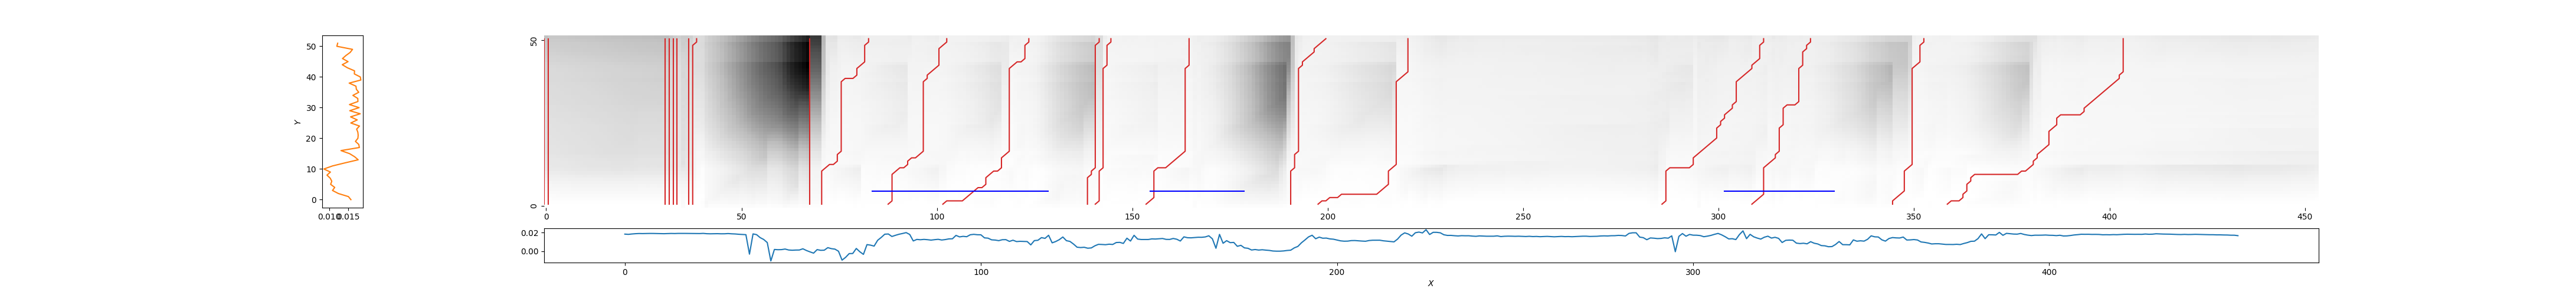

Source data for this figure (header and first rows):
0, 0, 0.17923855766754154
1, 1, 0.1659
31, 31, 0.1876
32, 32, 0.1703
33, 33, 0.1579
34, 34, 0.1497
37, 37, 0.1504
38, 39, 0.1201
68, 68, 0.4161
71, 83, 0.06633
88, 103, 0.05579
101, 124, 0.05132
139, 142, 0.1196
141, 145, 0.05263
154, 165, 0.0559
191, 200, 0.05837
197, 221, 0.05873
285, 312, 0.06733
309, 324, 0.06861
345, 353, 0.05172
359, 404, 0.06453
